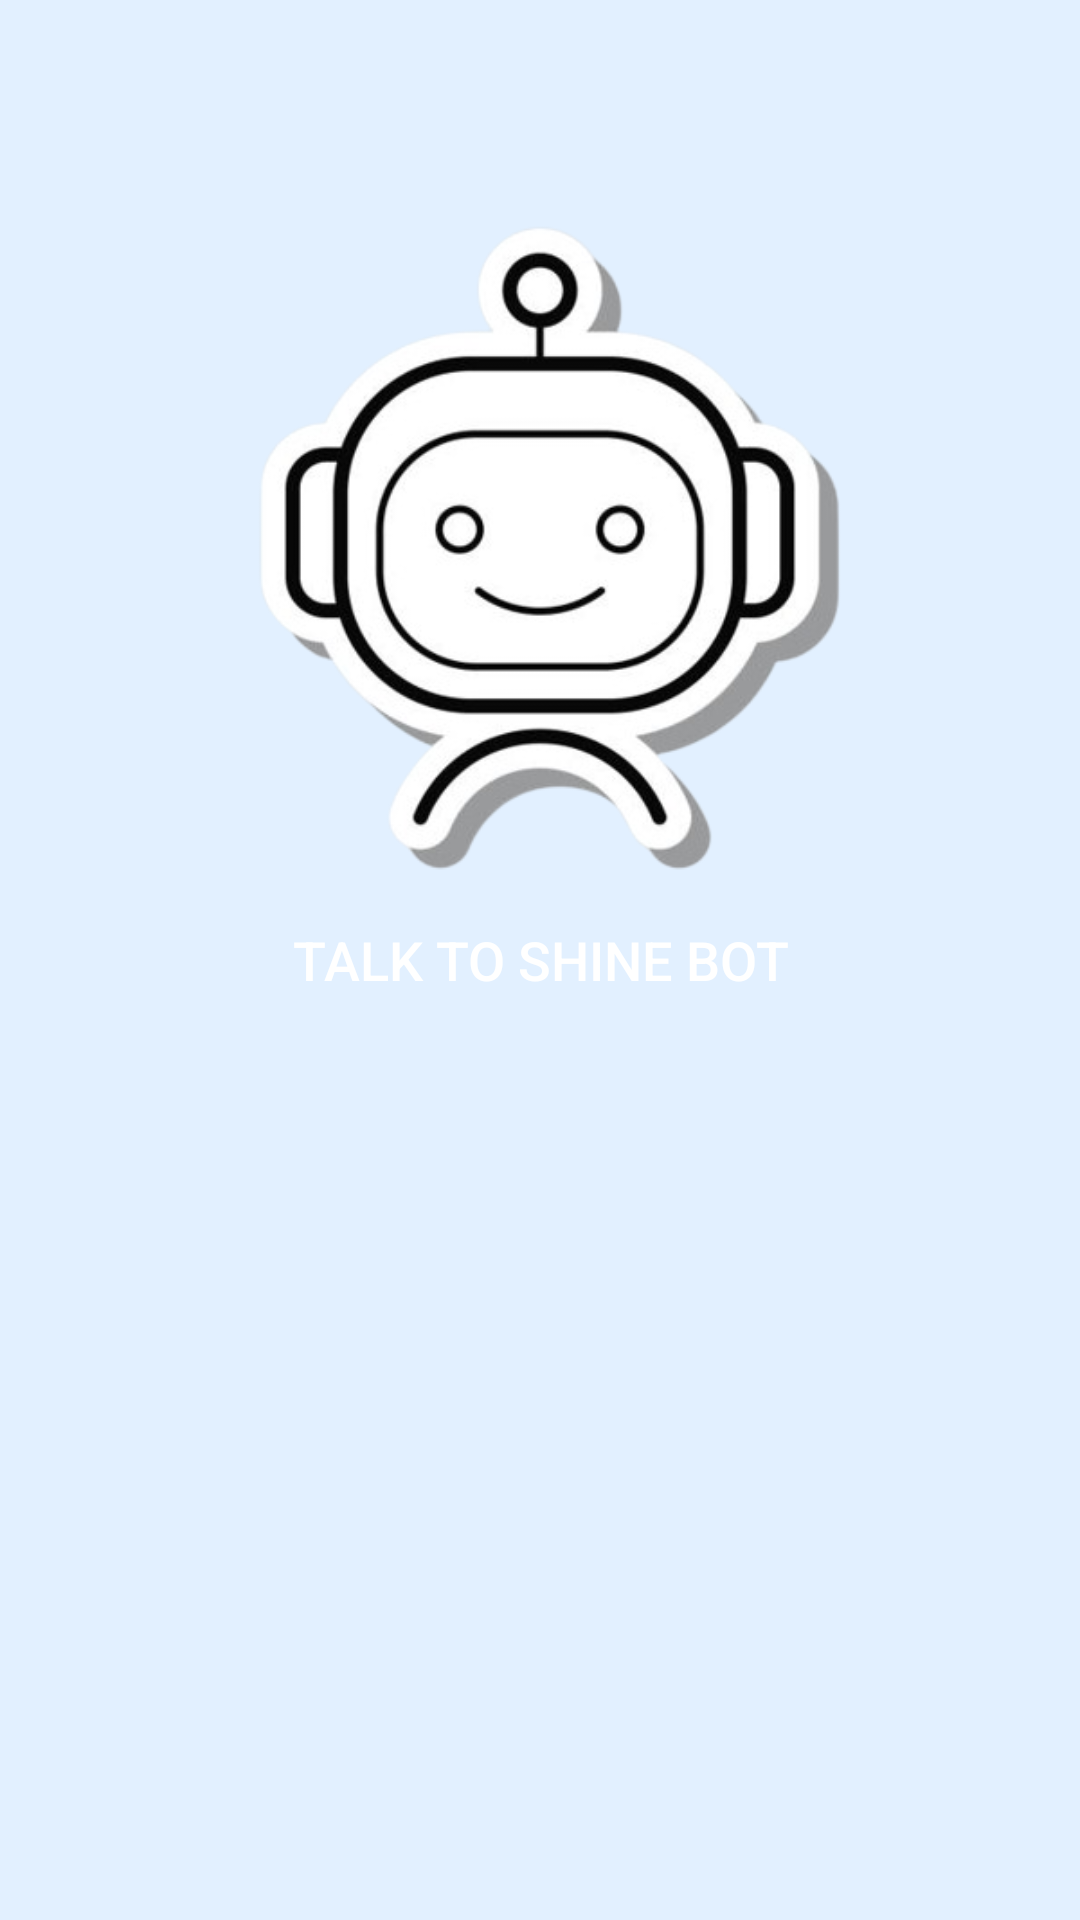

Write the Android layout XML for this screen, with the resource values it uses.
<!-- AndroidManifest.xml: application theme Theme.New_project -->
<!-- res/layout/fragment_shine_bot.xml -->
<?xml version="1.0" encoding="utf-8"?>
<RelativeLayout xmlns:android="http://schemas.android.com/apk/res/android"
    android:layout_width="match_parent"
    android:layout_height="match_parent"
    android:background="#E2F0FF">

    <WebView
        android:id="@+id/webview"
        android:layout_width="0dp"
        android:layout_height="0dp" />

    <Button
        android:id="@+id/chatbot_button"
        android:layout_width="wrap_content"
        android:layout_height="wrap_content"
        android:text="Talk to Shine Bot"
        android:background="@drawable/roundbtn"
        android:textColor="#FFFFFF"
        android:textSize="18sp"
        android:layout_centerInParent="true"
        />

    <ImageView
        android:layout_marginTop="30dp"
        android:layout_width="300dp"
        android:layout_height="300dp"
        android:src="@drawable/robot_face"
        android:layout_centerHorizontal="true"
        >

    </ImageView>

</RelativeLayout>
<!-- resources referenced by this layout -->
<resources>
  <!-- drawable robot_face: png bitmap (drawable, 78388 bytes) -->
  <!-- drawable roundbtn (drawable) -->
  <?xml version="1.0" encoding="utf-8"?>
  <shape android:shape="rectangle"
      xmlns:android="http://schemas.android.com/apk/res/android">
  
      <stroke android:color="@color/blue"/>
      <corners android:radius="20dp"/>
  
  </shape>
  <style name="Theme.New_project" parent="Base.Theme.New_project" />
  <color name="blue">#0985E8</color>
  <style name="Base.Theme.New_project" parent="Theme.MaterialComponents.DayNight.NoActionBar">
          
          
          <item name="colorPrimary">@color/blue</item>
          <item name="colorPrimaryVariant">@color/blue</item>
      </style>
</resources>
